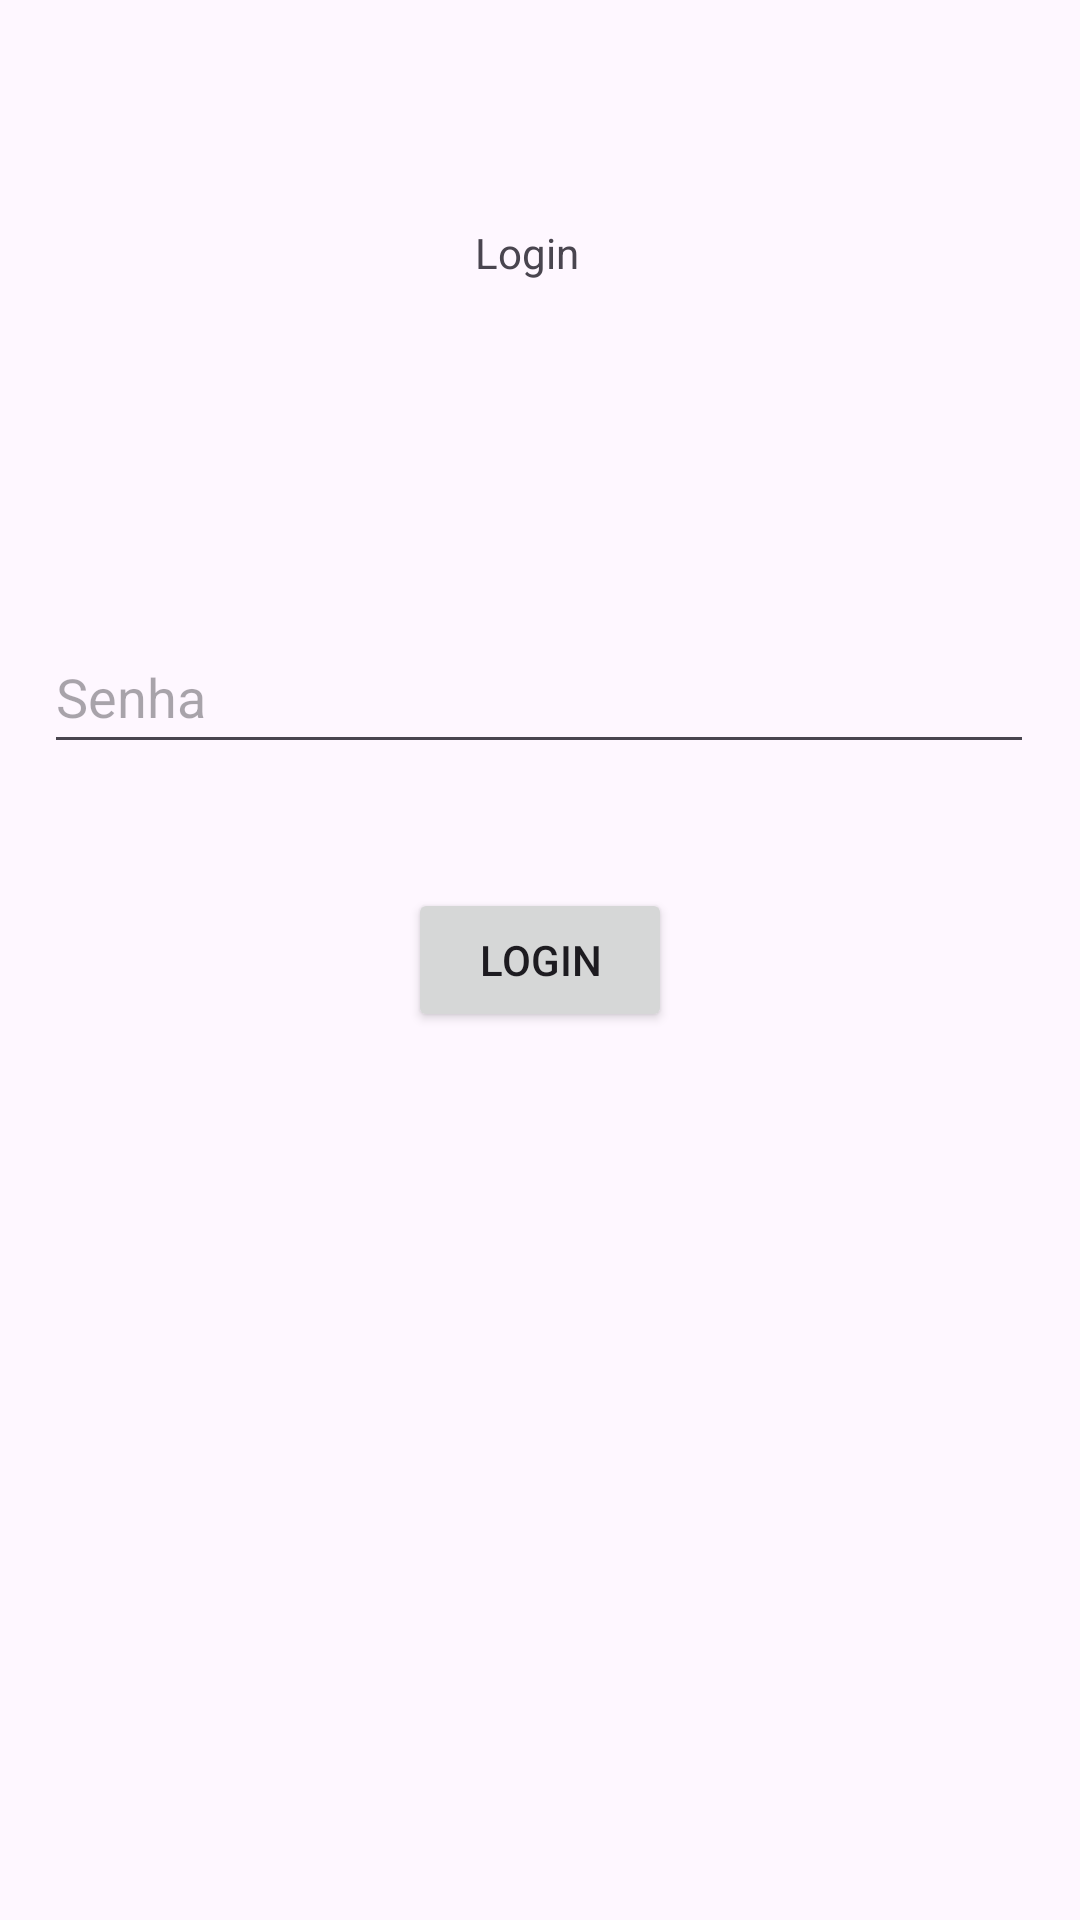

The Android layout XML behind this screen, and the referenced resources:
<!-- AndroidManifest.xml: application theme Theme.DesafioLogin -->
<!-- res/layout/activity_main.xml -->
<?xml version="1.0" encoding="utf-8"?>
<androidx.constraintlayout.widget.ConstraintLayout xmlns:android="http://schemas.android.com/apk/res/android"
    xmlns:app="http://schemas.android.com/apk/res-auto"
    xmlns:tools="http://schemas.android.com/tools"
    android:layout_width="match_parent"
    android:layout_height="match_parent"
    tools:context=".MainActivity">

    <TextView
        android:id="@+id/header"
        android:layout_width="42dp"
        android:layout_height="19dp"
        android:text="Login"
        app:layout_constraintBottom_toBottomOf="parent"
        app:layout_constraintEnd_toEndOf="parent"
        app:layout_constraintHorizontal_bias="0.498"
        app:layout_constraintStart_toStartOf="parent"
        app:layout_constraintTop_toTopOf="parent"
        app:layout_constraintVertical_bias="0.120000005" />

    <com.google.android.material.textfield.TextInputLayout
        android:id="@+id/textInputLayout3"
        android:layout_width="0dp"
        android:layout_height="wrap_content"
        android:layout_marginStart="40dp"
        android:layout_marginEnd="40dp"
        android:layout_marginBottom="11dp"
        app:layout_constraintBottom_toBottomOf="@+id/usuario"
        app:layout_constraintEnd_toEndOf="parent"
        app:layout_constraintStart_toStartOf="parent">

    </com.google.android.material.textfield.TextInputLayout>

    <com.google.android.material.textfield.TextInputEditText
        android:id="@+id/usuario"
        android:layout_width="330dp"
        android:layout_height="0dp"
        android:layout_marginStart="40dp"
        android:layout_marginTop="168dp"
        android:layout_marginEnd="41dp"
        android:layout_marginBottom="53dp"
        android:hint="Nome de usuário"
        app:layout_constraintBottom_toTopOf="@+id/textInputLayout4"
        app:layout_constraintEnd_toEndOf="parent"
        app:layout_constraintStart_toStartOf="parent"
        app:layout_constraintTop_toTopOf="parent"
        app:layout_constraintVertical_bias="0.248" />

    <com.google.android.material.textfield.TextInputLayout
        android:id="@+id/textInputLayout4"
        android:layout_width="0dp"
        android:layout_height="wrap_content"
        android:layout_marginStart="40dp"
        android:layout_marginEnd="40dp"
        android:layout_marginBottom="456dp"
        app:layout_constraintBottom_toBottomOf="parent"
        app:layout_constraintEnd_toEndOf="parent"
        app:layout_constraintStart_toStartOf="parent"
        app:layout_constraintTop_toBottomOf="@+id/usuario">

    </com.google.android.material.textfield.TextInputLayout>

    <com.google.android.material.textfield.TextInputEditText
        android:id="@+id/senha"
        android:layout_width="330dp"
        android:layout_height="48dp"
        android:hint="Senha"
        app:layout_constraintBottom_toBottomOf="parent"
        app:layout_constraintEnd_toEndOf="parent"
        app:layout_constraintHorizontal_bias="0.493"
        app:layout_constraintStart_toStartOf="parent"
        app:layout_constraintTop_toTopOf="parent"
        app:layout_constraintVertical_bias="0.349" />

    <Button
        android:id="@+id/bt_login"
        android:layout_width="wrap_content"
        android:layout_height="wrap_content"
        android:text="Login"
        android:visibility="visible"
        app:layout_constraintBottom_toBottomOf="parent"
        app:layout_constraintEnd_toEndOf="parent"
        app:layout_constraintStart_toStartOf="parent"
        app:layout_constraintTop_toTopOf="parent"
        tools:visibility="visible" />

</androidx.constraintlayout.widget.ConstraintLayout>
<!-- resources referenced by this layout -->
<resources>
  <style name="Theme.DesafioLogin" parent="Base.Theme.DesafioLogin" />
  <style name="Base.Theme.DesafioLogin" parent="Theme.Material3.DayNight.NoActionBar">
          
          
      </style>
</resources>
